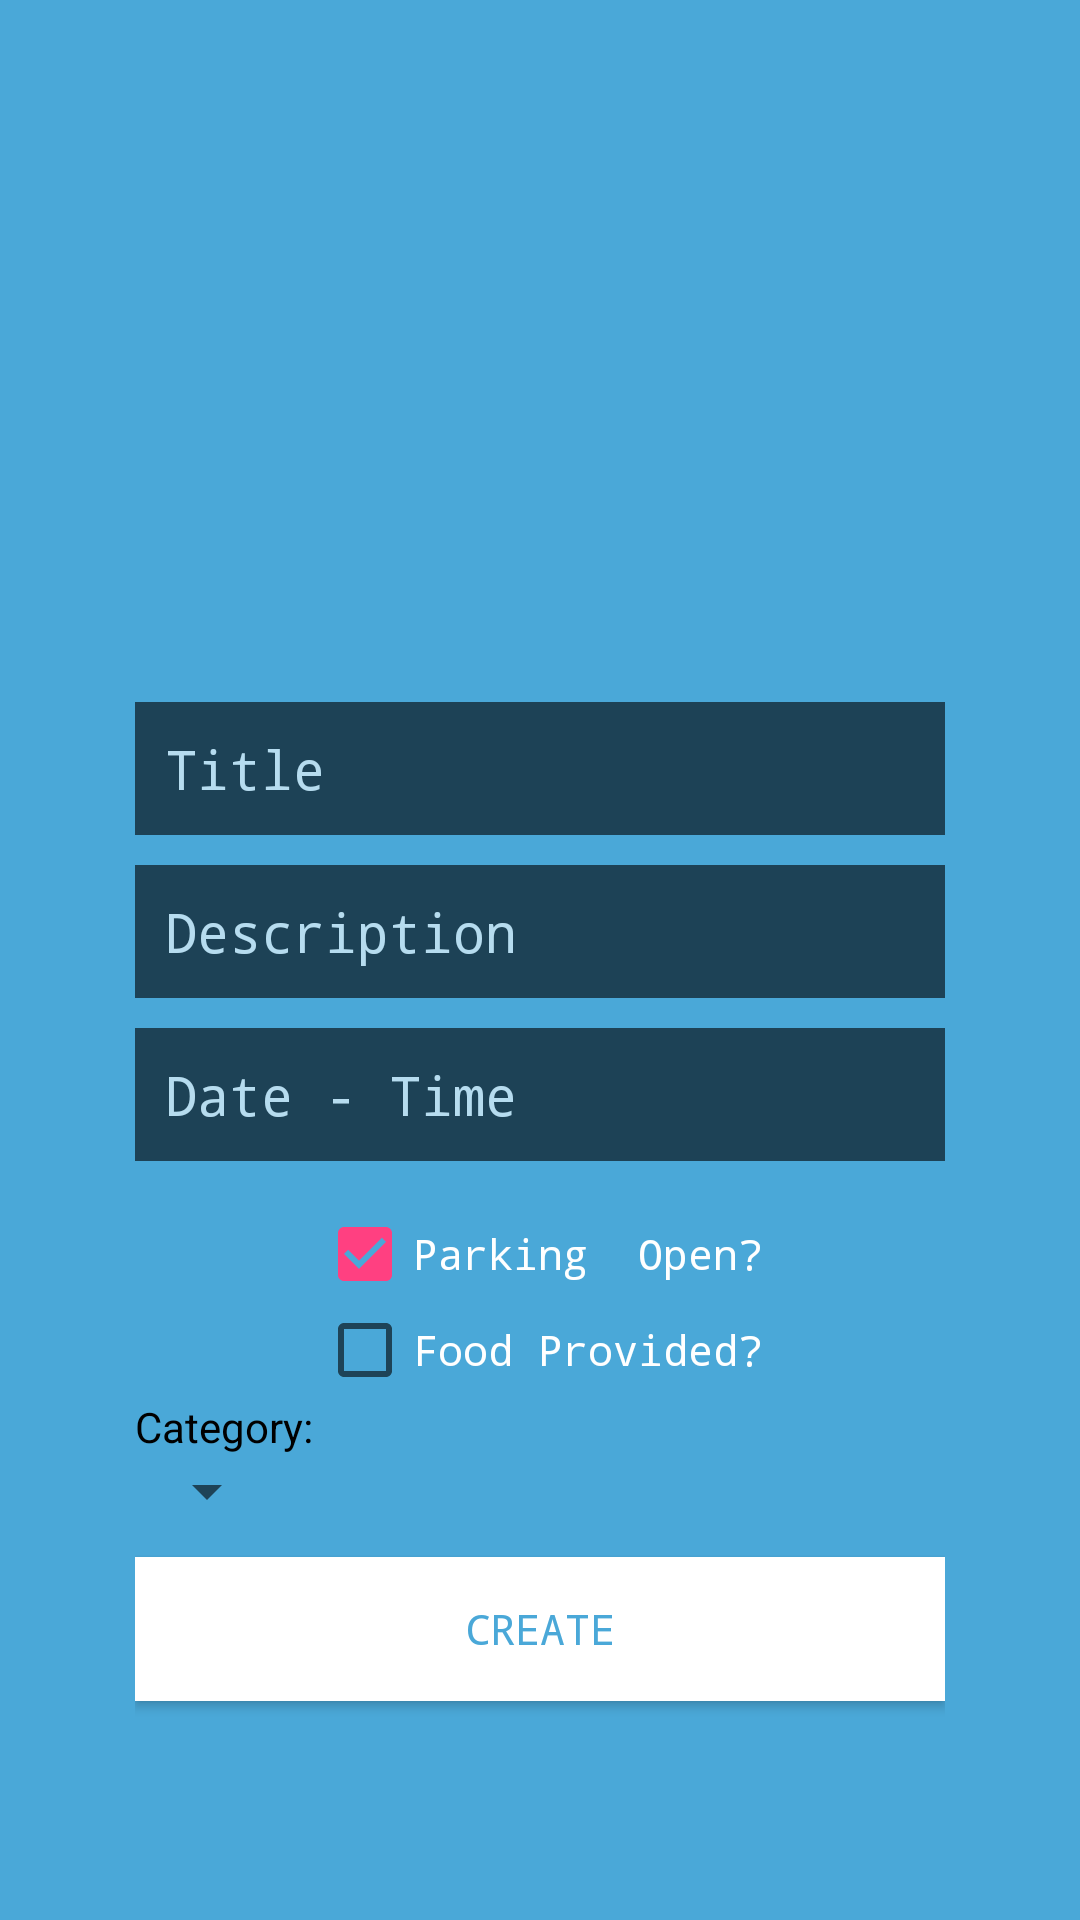

Write the Android layout XML for this screen, with the resource values it uses.
<!-- AndroidManifest.xml: application theme AppTheme -->
<!-- res/layout/activity_create.xml -->
<RelativeLayout xmlns:android="http://schemas.android.com/apk/res/android"
    xmlns:tools="http://schemas.android.com/tools"
    android:layout_height="match_parent"
    android:layout_width="match_parent"
    xmlns:orientation="http://schemas.android.com/apk/res-auto"
    android:id="@+id/layout_create"
    android:background="@color/tumblr_blue"
    tools:context="com.example.login.LoginActivity">
<RelativeLayout
    android:layout_width="350dp"
    android:layout_height="520dp"
    android:background="@color/tumblr_blue"
    android:id="@+id/relativeLayout"
    android:layout_alignParentBottom="true"
    android:layout_centerHorizontal="true"
    android:layout_marginBottom="15dp">
    <LinearLayout
        android:orientation="vertical"
        android:layout_width="fill_parent"
        android:layout_height="350dp"
        android:layout_gravity="center"
        android:paddingLeft="40dp"
        android:paddingRight="40dp"
        android:id="@+id/linearLayout"
        android:layout_below="@+id/imageView"
        android:layout_marginTop="29dp">

        <EditText
            android:id="@+id/username"
            android:layout_width="297dp"
            android:layout_height="wrap_content"
            android:layout_marginBottom="10dp"
            android:background="@android:color/black"
            android:alpha="0.6"
            android:textColor="@android:color/white"
            android:hint="Title"
            android:typeface="monospace"
            android:textColorHint="#FFFF"
            android:inputType="text"
            android:padding="10dp"
            android:singleLine="true" />

        <EditText
            android:id="@+id/password"
            android:typeface="monospace"
            android:layout_width="297dp"
            android:layout_height="wrap_content"
            android:hint="Description"
            android:background="@android:color/black"
            android:layout_marginBottom="10dp"
            android:alpha="0.6"
            android:textColor="@android:color/white"
            android:textColorHint="@android:color/white"

            android:padding="10dp"
            android:singleLine="true"
            />

        <EditText
            android:id="@+id/password1"
            android:layout_width="298dp"
            android:layout_height="wrap_content"
            android:textColorHint="@android:color/white"
            android:hint="Date - Time"
            android:background="@android:color/black"
            android:typeface="monospace"
            android:alpha="0.6"
            android:textColor="@android:color/white"
            android:inputType="text|datetime"
            android:padding="10dp"
            android:singleLine="true"
            />

        <CheckBox
            android:layout_width="wrap_content"
            android:layout_height="wrap_content"
            android:text="Parking  Open?"
            android:id="@+id/checkBox"
            android:layout_gravity="center"
            android:textColor="@android:color/white"
            android:typeface="monospace"
            android:checked="true"
            android:layout_toRightOf="@+id/checkBox2"
            android:layout_toEndOf="@+id/checkBox2"
            android:layout_marginTop="15dp" />

        <CheckBox
            android:layout_width="wrap_content"
            android:layout_height="wrap_content"
            android:text="Food Provided?"
            android:id="@+id/checkBox2"

            android:layout_gravity="center"
            android:textColor="@android:color/white"
            android:typeface="monospace"
            android:layout_below="@+id/checkBox"
            android:checked="false" />

        <TextView
            android:layout_width="wrap_content"
            android:layout_height="wrap_content"
            android:text="Category:"
            android:textColor="#000000"
            android:id="@+id/textView4" />

        <Spinner
            android:layout_width="wrap_content"
            android:layout_height="wrap_content"
            android:id="@+id/spinner"

            android:layout_below="@+id/linearLayout" />

        <Button
            android:id="@+id/btnregister"
            android:layout_width="270dp"
            android:layout_height="wrap_content"
            android:text="Create"
            android:gravity="center"
            android:background="#FFFF"
            android:typeface="monospace"
            android:layout_marginTop="10dip"
            android:clickable="true"
            android:textColor="@color/tumblr_blue"
            />


    </LinearLayout>



    <ImageView
        android:layout_width="100dp"
        android:layout_height="100dp"
        android:id="@+id/imageView"
        android:background="@drawable/ic_local_dining_white_48dp"
        android:layout_alignParentTop="true"
        android:layout_centerHorizontal="true" />


</RelativeLayout>


</RelativeLayout>
<!-- resources referenced by this layout -->
<resources>
  <color name="tumblr_blue">#4AA8D8</color>
  <style name="AppTheme" parent="Theme.AppCompat.Light.DarkActionBar">
          
          <item name="colorPrimary">@color/colorPrimary</item>
          <item name="colorPrimaryDark">#406524</item>
          <item name="colorAccent">@color/colorAccent</item>
  
      </style>
  <color name="colorPrimary">#3F51B5</color>
  <color name="colorAccent">#FF4081</color>
</resources>
